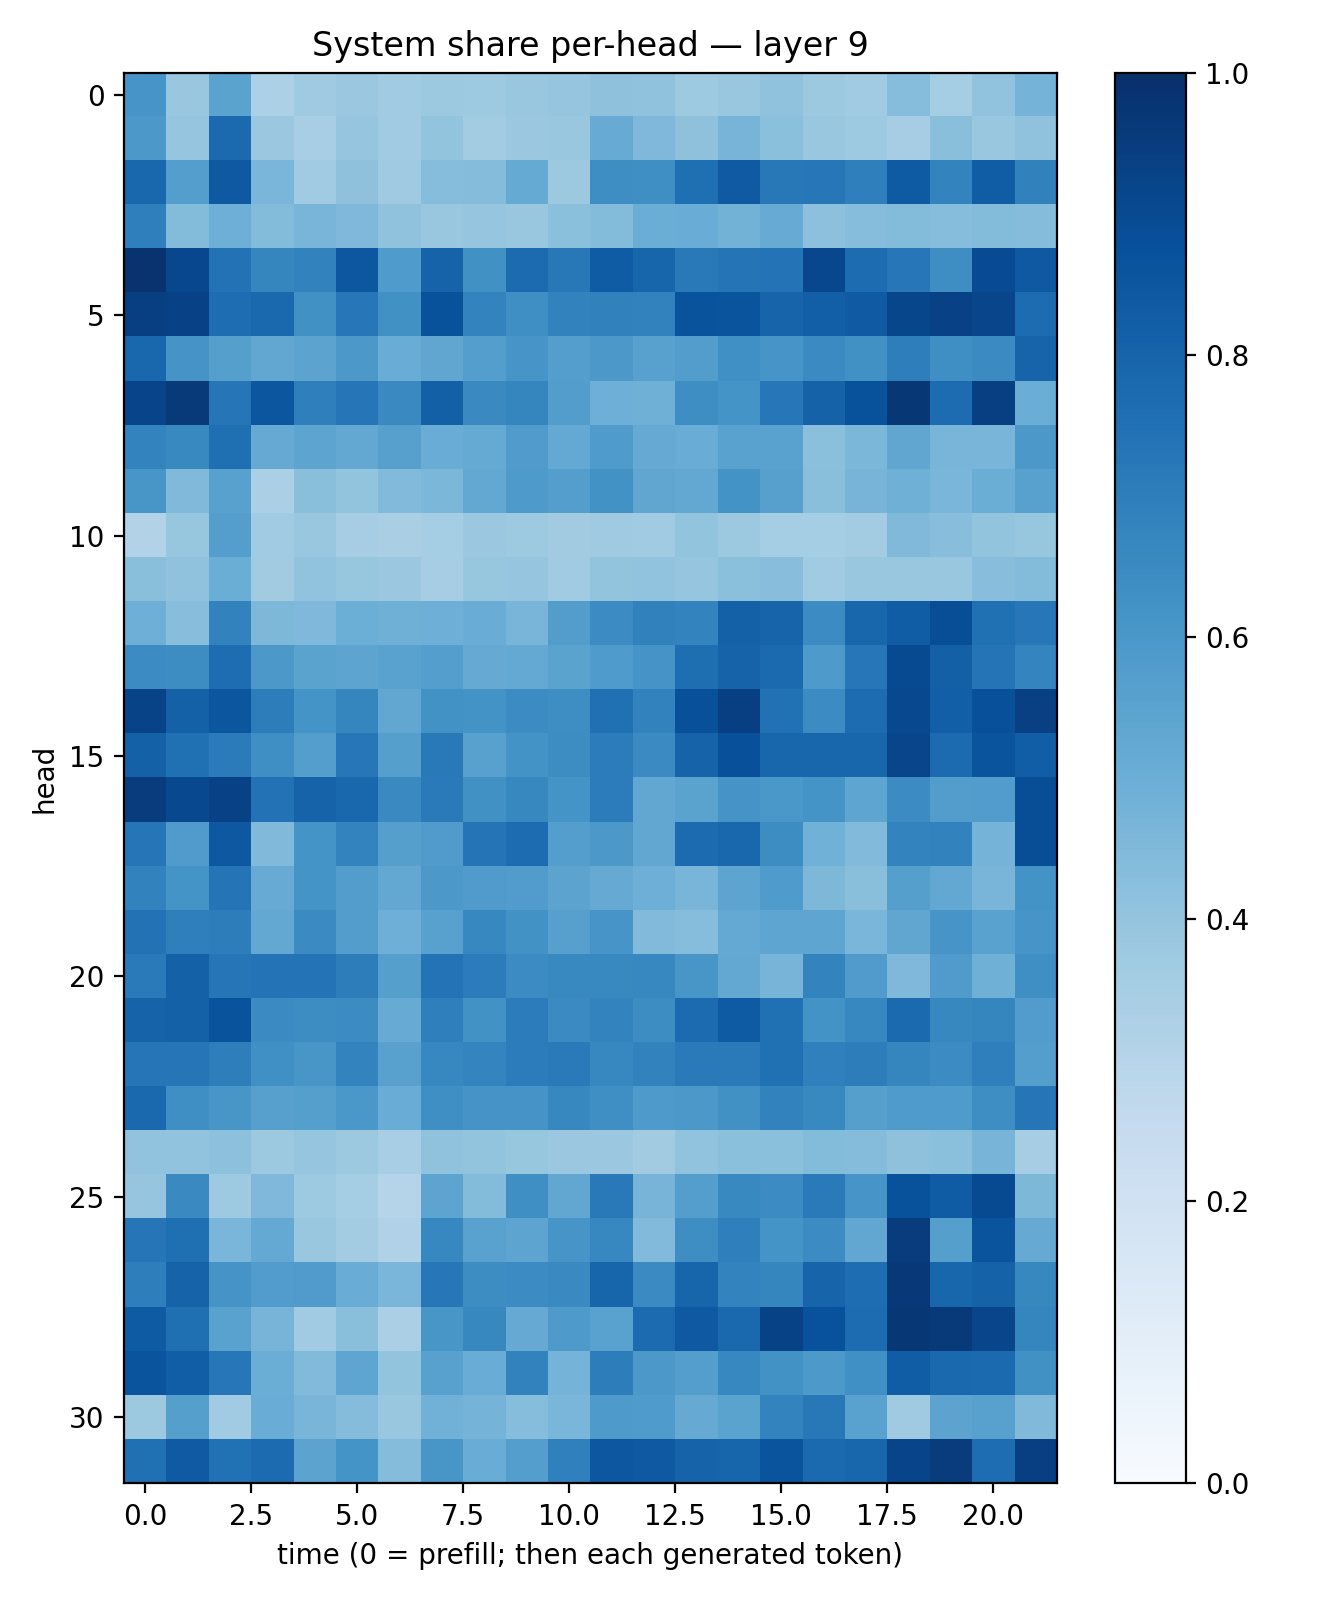

The data file committed next to this chart (first rows):
0.60572475, 0.38534078, 0.55005, 0.32857376, 0.36960366, 0.3814664, 0.36541665, 0.3753063, 0.3748943, 0.38363412, 0.39664724, 0.4108654, 0.40917256, 0.37387305, 0.386244, 0.40816048, 0.37686887, 0.36493242, 0.43358368, 0.3545514, 0.40453717, 0.47537273
0.5961, 0.3962, 0.7736, 0.3817, 0.3474, 0.3951, 0.367, 0.4011, 0.3573, 0.3816, 0.3873, 0.5098, 0.4524, 0.4112, 0.4691, 0.4198, 0.3892, 0.3744, 0.3488, 0.4232, 0.3889, 0.4066
0.7878, 0.5691, 0.84, 0.4645, 0.3637, 0.4104, 0.3702, 0.431, 0.4366, 0.5172, 0.3758, 0.6383, 0.6332, 0.756, 0.8389, 0.7216, 0.7239, 0.6916, 0.8334, 0.6769, 0.8252, 0.686
0.6951, 0.4414, 0.496, 0.44, 0.4663, 0.4502, 0.4079, 0.3842, 0.3978, 0.3847, 0.419, 0.4377, 0.5001, 0.5065, 0.4794, 0.5107, 0.4146, 0.4301, 0.4383, 0.4303, 0.4391, 0.4369
0.9876, 0.9075, 0.7441, 0.6689, 0.6815, 0.848, 0.5851, 0.8025, 0.6286, 0.7712, 0.7207, 0.8318, 0.7958, 0.7151, 0.7347, 0.7384, 0.9101, 0.767, 0.7245, 0.6373, 0.8916, 0.8435
0.9396, 0.9304, 0.7646, 0.7807, 0.6281, 0.7251, 0.6267, 0.8706, 0.6793, 0.6358, 0.6824, 0.6874, 0.682, 0.8671, 0.8631, 0.7998, 0.817, 0.8364, 0.9115, 0.9316, 0.9172, 0.7692
0.7882, 0.6111, 0.5663, 0.53, 0.543, 0.5947, 0.5062, 0.533, 0.57, 0.6091, 0.5694, 0.5958, 0.5581, 0.5731, 0.6307, 0.6074, 0.649, 0.6271, 0.6968, 0.6363, 0.6513, 0.7976
0.9211, 0.9633, 0.7268, 0.855, 0.6918, 0.7286, 0.6546, 0.8144, 0.6546, 0.6698, 0.5728, 0.4957, 0.4908, 0.6393, 0.6146, 0.7236, 0.8066, 0.8678, 0.9706, 0.7674, 0.939, 0.5013
0.6795, 0.6569, 0.755, 0.5143, 0.5402, 0.5239, 0.5624, 0.5072, 0.5171, 0.5802, 0.5232, 0.585, 0.5152, 0.5058, 0.5514, 0.5544, 0.4201, 0.4583, 0.535, 0.4678, 0.4651, 0.5952
0.6047, 0.4455, 0.5573, 0.3347, 0.4252, 0.4006, 0.443, 0.4582, 0.5264, 0.5875, 0.5683, 0.6246, 0.534, 0.5261, 0.6175, 0.5597, 0.4224, 0.4692, 0.4889, 0.4647, 0.5025, 0.5582
0.3149, 0.3935, 0.5665, 0.3637, 0.3847, 0.3503, 0.3379, 0.3552, 0.38, 0.372, 0.36, 0.3702, 0.3648, 0.4015, 0.3767, 0.3554, 0.3526, 0.3556, 0.4471, 0.4281, 0.3988, 0.392
0.4252, 0.4079, 0.5013, 0.3609, 0.4025, 0.3914, 0.3817, 0.3508, 0.3915, 0.3965, 0.3661, 0.3987, 0.4055, 0.3979, 0.4212, 0.4296, 0.3661, 0.3884, 0.3849, 0.3871, 0.4283, 0.4381
0.4941, 0.4291, 0.6834, 0.4569, 0.453, 0.4974, 0.4912, 0.4953, 0.5053, 0.4657, 0.5717, 0.6447, 0.6854, 0.6782, 0.8118, 0.7996, 0.6447, 0.7906, 0.826, 0.8846, 0.7521, 0.7232
0.6454, 0.6436, 0.7653, 0.595, 0.5492, 0.5394, 0.5536, 0.567, 0.5125, 0.5228, 0.5495, 0.5823, 0.6109, 0.7584, 0.8012, 0.7766, 0.5878, 0.7261, 0.8984, 0.8148, 0.7347, 0.6741
0.9235, 0.8086, 0.8553, 0.7003, 0.6171, 0.6689, 0.5286, 0.622, 0.6194, 0.6467, 0.6393, 0.7503, 0.6819, 0.8768, 0.9408, 0.7486, 0.6479, 0.7682, 0.9051, 0.8194, 0.8781, 0.9337
0.8097, 0.7532, 0.7108, 0.6341, 0.5667, 0.7231, 0.5651, 0.7165, 0.5568, 0.6177, 0.6442, 0.706, 0.6494, 0.8041, 0.876, 0.7918, 0.7925, 0.7905, 0.9161, 0.7731, 0.8613, 0.8208
0.9501, 0.9042, 0.9316, 0.7423, 0.802, 0.7863, 0.6562, 0.7121, 0.626, 0.6632, 0.6158, 0.7067, 0.5276, 0.5495, 0.6118, 0.5985, 0.6133, 0.5379, 0.645, 0.5711, 0.5753, 0.8833
0.7315, 0.5789, 0.8472, 0.4476, 0.6136, 0.6789, 0.566, 0.5801, 0.7353, 0.7672, 0.5678, 0.5968, 0.5291, 0.7705, 0.7865, 0.6412, 0.4857, 0.4451, 0.6769, 0.6832, 0.4759, 0.8831
0.68, 0.6164, 0.7359, 0.5088, 0.6165, 0.5706, 0.524, 0.5956, 0.5807, 0.5749, 0.546, 0.5133, 0.4933, 0.4656, 0.5402, 0.5854, 0.4549, 0.4247, 0.5637, 0.5272, 0.4683, 0.6201
0.7435, 0.6926, 0.7007, 0.5247, 0.6485, 0.5724, 0.4935, 0.5564, 0.6647, 0.6213, 0.56, 0.6081, 0.4417, 0.4316, 0.5206, 0.5388, 0.5373, 0.464, 0.533, 0.6093, 0.5546, 0.6088
0.7118, 0.8104, 0.7312, 0.7387, 0.739, 0.701, 0.5633, 0.741, 0.7035, 0.6451, 0.6596, 0.6594, 0.6659, 0.602, 0.524, 0.4712, 0.6769, 0.5793, 0.4502, 0.5798, 0.4906, 0.6367
0.8036, 0.8114, 0.8671, 0.6498, 0.6409, 0.6472, 0.5087, 0.6943, 0.622, 0.7058, 0.651, 0.6795, 0.6413, 0.773, 0.8343, 0.7507, 0.6189, 0.6672, 0.7746, 0.6602, 0.6709, 0.5743
0.731, 0.7267, 0.6963, 0.6323, 0.603, 0.6768, 0.558, 0.6646, 0.6745, 0.7065, 0.7111, 0.6646, 0.6819, 0.7123, 0.7119, 0.751, 0.6888, 0.7009, 0.6702, 0.6457, 0.6936, 0.5691
0.7781, 0.6352, 0.6051, 0.5622, 0.5641, 0.6008, 0.5075, 0.6355, 0.6119, 0.6129, 0.6618, 0.6328, 0.5888, 0.5965, 0.6263, 0.6817, 0.6589, 0.5658, 0.5822, 0.5825, 0.6374, 0.727
0.4043, 0.4056, 0.4178, 0.3756, 0.3976, 0.3757, 0.3475, 0.4064, 0.4022, 0.3932, 0.381, 0.3798, 0.3617, 0.4056, 0.4215, 0.4191, 0.4376, 0.4353, 0.4103, 0.4187, 0.4697, 0.3497
0.3969, 0.6525, 0.373, 0.4523, 0.3736, 0.3536, 0.3017, 0.5405, 0.4397, 0.6363, 0.5294, 0.7149, 0.4688, 0.5666, 0.6588, 0.6454, 0.7147, 0.6055, 0.8672, 0.8301, 0.8963, 0.4568
0.7284, 0.7548, 0.4624, 0.5221, 0.3876, 0.359, 0.3184, 0.6653, 0.5522, 0.5395, 0.6093, 0.6657, 0.4438, 0.6394, 0.6936, 0.6139, 0.6467, 0.5288, 0.9504, 0.5629, 0.8614, 0.5131
0.6987, 0.8024, 0.6132, 0.5779, 0.5817, 0.5073, 0.4625, 0.7264, 0.6415, 0.6479, 0.6531, 0.7934, 0.6505, 0.7954, 0.6788, 0.6717, 0.8003, 0.7646, 0.9684, 0.7911, 0.8057, 0.6609
0.8349, 0.7569, 0.5531, 0.4707, 0.3638, 0.4245, 0.3325, 0.6028, 0.6626, 0.514, 0.5863, 0.5534, 0.7699, 0.8418, 0.7788, 0.9272, 0.8728, 0.7663, 0.9696, 0.9641, 0.9165, 0.6711
0.8603, 0.8242, 0.7256, 0.5007, 0.4453, 0.5382, 0.4003, 0.5561, 0.5041, 0.6816, 0.4737, 0.7015, 0.5972, 0.5668, 0.6649, 0.6214, 0.5909, 0.6317, 0.8243, 0.7835, 0.7761, 0.6258
0.3753, 0.5627, 0.3653, 0.5048, 0.4662, 0.4338, 0.3851, 0.4815, 0.4742, 0.4334, 0.4646, 0.5891, 0.5844, 0.5151, 0.55, 0.6785, 0.7195, 0.5532, 0.3687, 0.5433, 0.5554, 0.4473
0.7536, 0.8381, 0.7471, 0.7705, 0.5441, 0.6158, 0.4342, 0.6016, 0.5043, 0.5698, 0.69, 0.849, 0.8403, 0.8037, 0.794, 0.8626, 0.7749, 0.7906, 0.9181, 0.9517, 0.7649, 0.9413
